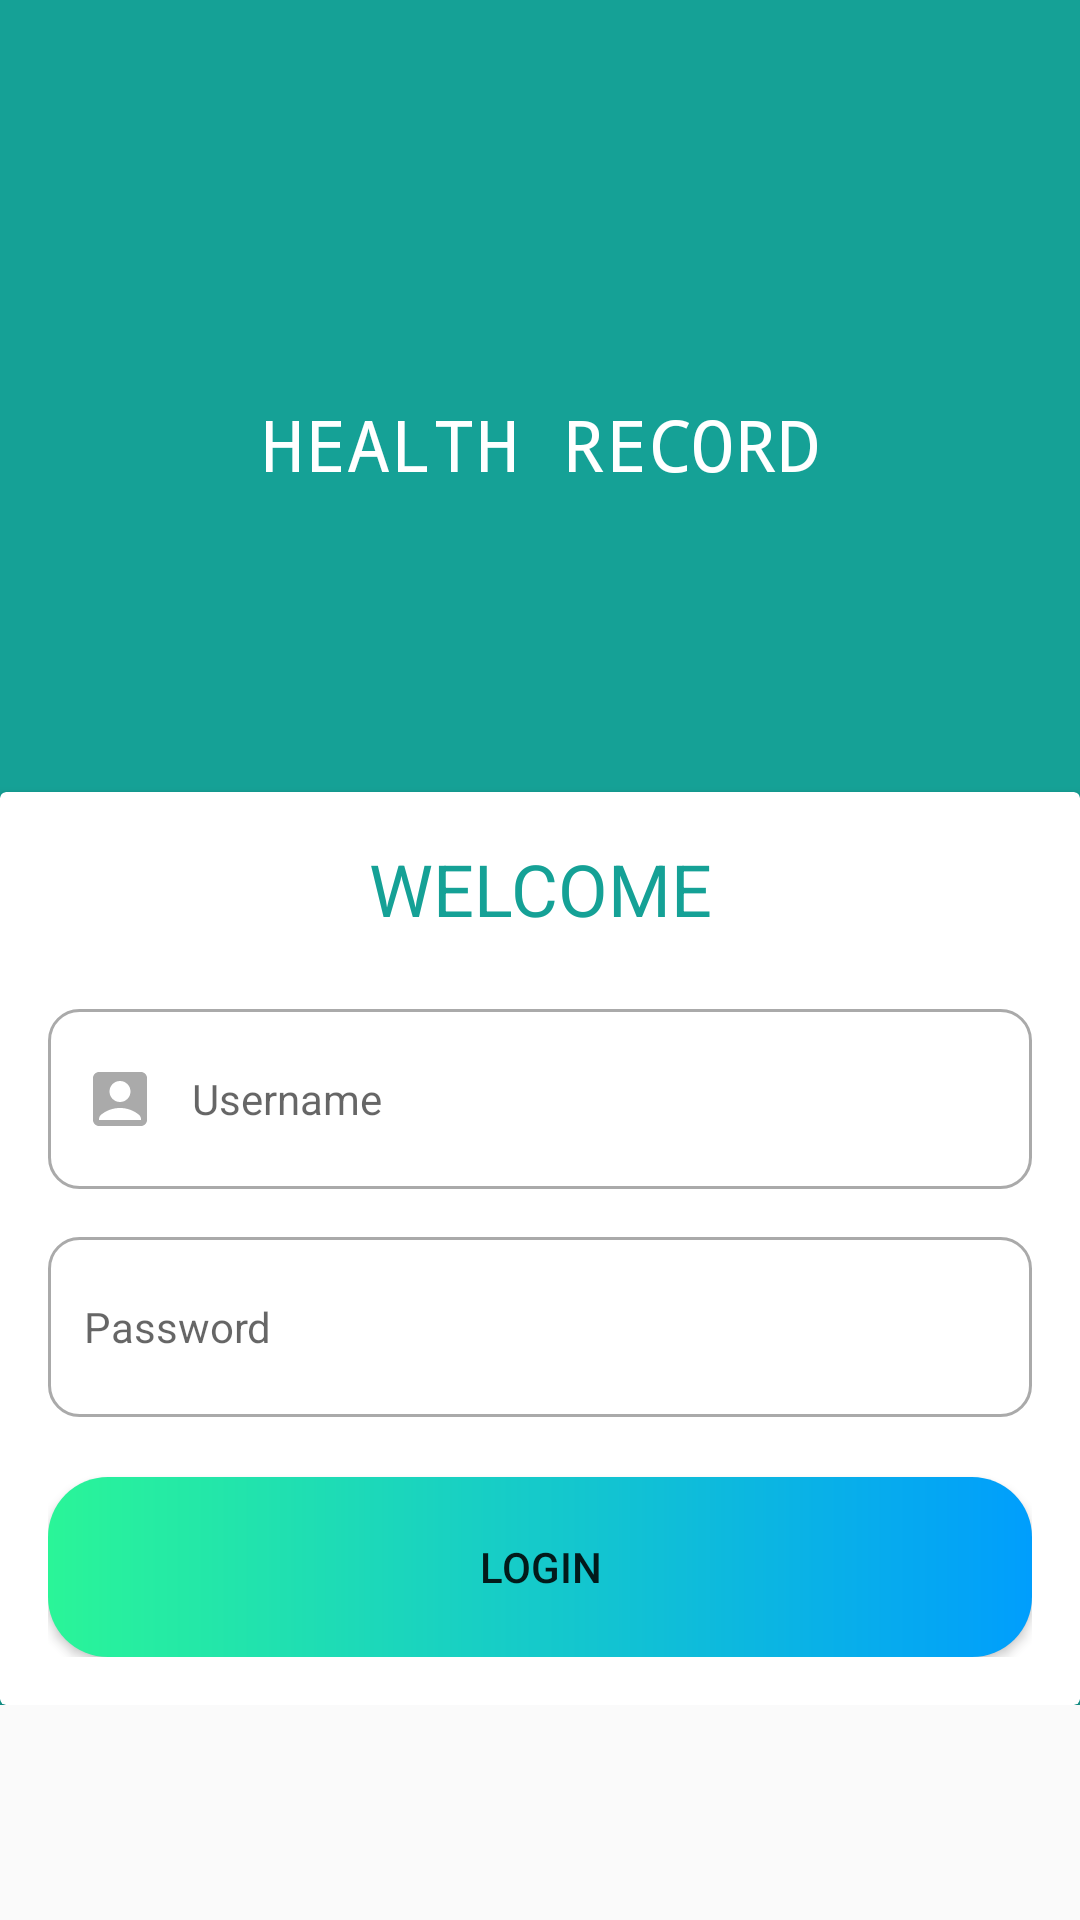

Reconstruct the res/layout file that produces this screen, plus the resources it refers to.
<!-- AndroidManifest.xml: activity theme AppTheme.NoActionBar -->
<!-- res/layout/activity_login.xml -->
<?xml version="1.0" encoding="utf-8"?>
<ScrollView
    xmlns:android="http://schemas.android.com/apk/res/android"
    android:layout_width="match_parent"
    android:layout_height="match_parent">

<LinearLayout
    android:layout_width="match_parent"
    android:layout_height="match_parent"
    android:orientation="vertical"
    android:background="@color/main_color">

    <TextView
        android:id="@+id/tv_health_record"
        android:layout_marginTop="@dimen/margin_xxlarge"
        android:layout_width="match_parent"
        android:layout_height="200dp"
        android:fontFamily="monospace"
        android:text="@string/health_record"
        android:gravity="center"
        android:textAllCaps="true"
        android:textColor="@color/white"
        android:textSize="@dimen/text_heading_1x" />

    <androidx.cardview.widget.CardView
        android:layout_width="match_parent"
        android:layout_height="match_parent"
        android:elevation="4dp"
        android:layout_marginTop="@dimen/margin_medium_2"
        >

        <LinearLayout
            android:layout_width="match_parent"
            android:layout_height="match_parent"
            android:orientation="vertical"
            android:padding="16dp">

            <TextView
                android:id="@+id/tv_sign_in"
                android:layout_width="match_parent"
                android:layout_height="wrap_content"
                android:text="@string/welcome"
                android:textSize="@dimen/text_heading_1x"
                android:textAlignment="center"
                android:textAllCaps="true"
                android:layout_marginBottom="@dimen/margin_large"
                android:textColor="@color/main_color" />


            <EditText
                android:drawableStart="@drawable/custom_account_box_icon"
                android:id="@+id/et_username"
                android:layout_width="match_parent"
                android:layout_height="60dp"
                android:drawablePadding="12dp"
                android:paddingStart="12dp"
                android:paddingEnd="12dp"
                android:hint="@string/username"
                android:textSize="14sp"
                android:background="@drawable/custom_input"
                android:inputType="text" />


            <EditText
                android:id="@+id/et_password"
                android:drawableStart="@drawable/custom_lock_icon"
                android:layout_width="match_parent"
                android:layout_height="60dp"
                android:paddingStart="12dp"
                android:paddingEnd="12dp"
                android:drawablePadding="12dp"
                android:textSize="14sp"
                android:layout_marginTop="@dimen/margin_medium_2"
                android:background="@drawable/custom_input"
                android:hint="@string/password"
                android:inputType="textPassword" />

            <Button
                android:id="@+id/btn_signin"
                android:layout_marginTop="@dimen/margin_medium_3"
                android:layout_width="match_parent"
                android:layout_height="60dp"
                android:background="@drawable/custom_gradient_button"
                android:text="@string/sign_in" />

        </LinearLayout>
    </androidx.cardview.widget.CardView>
</LinearLayout>
</ScrollView>
<!-- resources referenced by this layout -->
<resources>
  <color name="main_color">#15A196</color>
  <color name="white">#FFFFFFFF</color>
  <dimen name="margin_large">24dp</dimen>
  <dimen name="margin_medium_2">16dp</dimen>
  <dimen name="margin_medium_3">20dp</dimen>
  <dimen name="margin_xxlarge">48dp</dimen>
  <dimen name="text_heading_1x">24sp</dimen>
  <!-- drawable custom_account_box_icon (drawable) -->
  <?xml version="1.0" encoding="utf-8"?>
  <selector xmlns:android="http://schemas.android.com/apk/res/android">
  
      <item android:state_focused="true"
          android:drawable="@drawable/ic_account_box_focused">
      </item>
  
      <item android:state_focused="false"
          android:drawable="@drawable/ic_account_box">
      </item>
  
  </selector>
  <!-- drawable custom_gradient_button (drawable) -->
  <?xml version="1.0" encoding="utf-8"?>
  <shape xmlns:android="http://schemas.android.com/apk/res/android">
  
      <gradient android:startColor="@color/gradient_button_start" android:endColor="@color/gradient_button_end" android:type="linear" />
      <corners android:radius="20dp"/>
  </shape>
  <!-- drawable custom_input (drawable) -->
  <?xml version="1.0" encoding="utf-8"?>
  <selector xmlns:android="http://schemas.android.com/apk/res/android">
  
      <item android:state_enabled="true" android:state_focused="true">
          <shape android:shape="rectangle">
              <solid android:color="@color/white"/>
              <corners android:radius="10dp"/>
              <stroke android:color="@color/main_color" android:width="1dp"/>
          </shape>
      </item>
  
      <item android:state_enabled="true">
          <shape android:shape="rectangle">
              <solid android:color="@color/white"/>
              <corners android:radius="10dp"/>
              <stroke android:color="@android:color/darker_gray" android:width="1dp"/>
          </shape>
      </item>
  
  </selector>
  <string name="health_record">Health Record</string>
  <string name="password">Password</string>
  <string name="sign_in">Login</string>
  <string name="username">Username</string>
  <string name="welcome">Welcome</string>
  <style name="AppTheme.NoActionBar" parent="Theme.AppCompat.Light.NoActionBar">
          <item name="windowActionBar">false</item>
          <item name="windowNoTitle">true</item>
          <item name="colorPrimary">@color/main_color</item>
          <item name="colorPrimaryDark">@color/main_color</item>
      </style>
  <!-- drawable ic_account_box_focused (drawable) -->
  <vector android:height="24dp" android:tint="@color/main_color"
      android:viewportHeight="24" android:viewportWidth="24"
      android:width="24dp" xmlns:android="http://schemas.android.com/apk/res/android">
      <path android:fillColor="@color/main_color" android:pathData="M19,3H5C3.9,3 3,3.9 3,5v14c0,1.1 0.9,2 2,2h14c1.1,0 2,-0.9 2,-2V5C21,3.9 20.1,3 19,3zM12,6c1.93,0 3.5,1.57 3.5,3.5c0,1.93 -1.57,3.5 -3.5,3.5s-3.5,-1.57 -3.5,-3.5C8.5,7.57 10.07,6 12,6zM19,19H5v-0.23c0,-0.62 0.28,-1.2 0.76,-1.58C7.47,15.82 9.64,15 12,15s4.53,0.82 6.24,2.19c0.48,0.38 0.76,0.97 0.76,1.58V19z"/>
  </vector>
  <!-- drawable ic_account_box (drawable) -->
  <vector android:height="24dp" android:tint="@android:color/darker_gray"
      android:viewportHeight="24" android:viewportWidth="24"
      android:width="24dp" xmlns:android="http://schemas.android.com/apk/res/android">
      <path android:fillColor="@android:color/darker_gray" android:pathData="M19,3H5C3.9,3 3,3.9 3,5v14c0,1.1 0.9,2 2,2h14c1.1,0 2,-0.9 2,-2V5C21,3.9 20.1,3 19,3zM12,6c1.93,0 3.5,1.57 3.5,3.5c0,1.93 -1.57,3.5 -3.5,3.5s-3.5,-1.57 -3.5,-3.5C8.5,7.57 10.07,6 12,6zM19,19H5v-0.23c0,-0.62 0.28,-1.2 0.76,-1.58C7.47,15.82 9.64,15 12,15s4.53,0.82 6.24,2.19c0.48,0.38 0.76,0.97 0.76,1.58V19z"/>
  </vector>
  <color name="gradient_button_start">#2Af598</color>
  <color name="gradient_button_end">#009EFD</color>
</resources>
